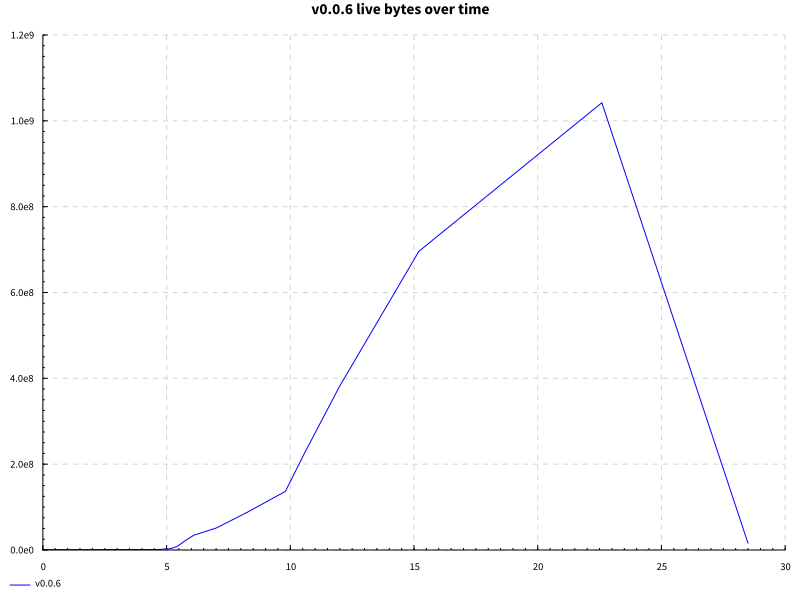

Values plotted in this chart, from the file beside it:
name, success, samples, startup, setup, experiment, maxResidency
documentSymbols after edit, True, 200, 18.92, 0.0, 8.314, 993MB
